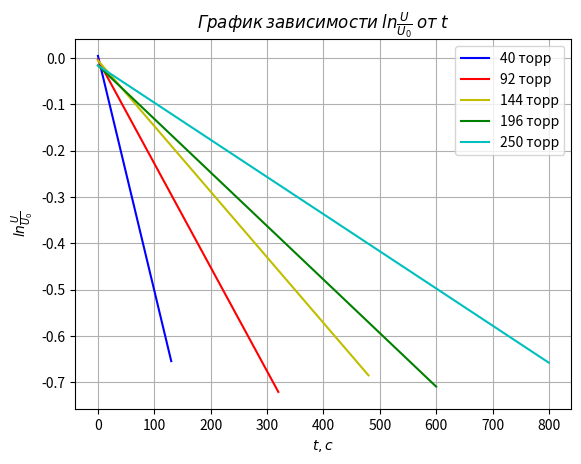

Recreate this plot in Python.
import numpy as np
from matplotlib import pyplot

t = np.arange(0, 140, 10)
t_97 = np.arange(0, 340, 20)
t_146 = np.arange(0, 510, 30)
t_194 = np.arange(0, 640, 40)
t_247 = np.arange(0, 850, 50)

u_37 = [13.5453, 12.9261, 12.2997, 11.7043, 11.1243, 10.5643, 10.0627, 9.5386, 9.0554, 8.6246, 8.2041, 7.7855, 7.3729, 7.0586]
u_97 = [16.8502, 16.1237, 15.3669, 14.679, 14.0142, 13.3866, 12.8, 12.2219, 11.6713, 11.1939, 10.7046, 10.2306, 9.7932, 9.36, 8.9637, 8.5579, 8.2964]
u_146 = [17.0418, 16.3407, 15.601, 14.8735, 14.2576, 13.6603, 13.0883, 12.5402, 12.0326, 11.5371, 11.063, 10.6065, 10.182, 9.7585, 9.3741, 8.9957, 8.6225]
u_194 = [14.9822, 14.3035, 13.4028, 12.8182, 12.1099, 11.505, 11.1322, 10.5616, 10.3054, 9.6345, 9.1418, 8.9247, 8.4889, 8.0669, 7.7563, 7.4833]
u_247 = [15.7701, 14.6732, 14.0186, 13.2439, 12.6871, 12.1931, 11.6506, 11.1995, 10.7944, 10.336, 9.9822, 9.6474, 9.3088, 8.9788, 8.6611, 8.402, 8.1508]



coeffs = np.polyfit(t, np.log(u_37) - np.log(u_37[0]), 1)
k = coeffs[0]
b = coeffs[1]
line_points = [k * number + b for number in t]
pyplot.plot(t, line_points, color='b')

coeffs_97 = np.polyfit(t_97, np.log(u_97) - np.log(u_97[0]), 1)
k_97 = coeffs_97[0]
b_97 = coeffs_97[1]
line_points_97 = [k_97 * number + b_97 for number in t_97]
pyplot.plot(t_97, line_points_97, color='r')

coeffs_146 = np.polyfit(t_146, np.log(u_146)- np.log(u_146[0]), 1)
k_146 = coeffs_146[0]
b_146 = coeffs_146[1]
line_points_146 = [k_146 * number + b_146 for number in t_146]
pyplot.plot(t_146, line_points_146, color='y')

coeffs_194 = np.polyfit(t_194, np.log(u_194) - np.log(u_194[0]), 1)
k_194 = coeffs_194[0]
b_194 = coeffs_194[1]
line_points_194 = [k_194 * number + b_194 for number in t_194]
pyplot.plot(t_194, line_points_194, color='g')

coeffs_247 = np.polyfit(t_247, np.log(u_247) - np.log(15.3301), 1)
k_247 = coeffs_247[0]
b_247 = coeffs_247[1]
line_points_247 = [k_247 * number + b_247 for number in t_247]
pyplot.plot(t_247, line_points_247, color='c')

pyplot.grid()
pyplot.xlabel("$t, с$")
pyplot.ylabel("$ln\\frac{U}{U_0}$")
pyplot.legend(["40 торр", "92 торр", "144 торр", "196 торр", "250 торр"])
pyplot.title("$График$ $зависимости$ $ln\\frac{U}{U_0}$ $oт$ $t$")

# pyplot.show()
pyplot.savefig("Laba_2_2_1")
print(k, k_247, k_194, k_146, k_97)

# d = [10.392, 4.598, 2.895, 2.361, 1.645, 0.705]
# p = [1/40, 1/97, 1/146, 1/194, 1/247, 1/742]
#
# d_1 = [0.705]
# p_1 = [1/742]
#
# pyplot.scatter(p_1, d_1, color='g')
# pyplot.scatter(p, d, color='r')
# pyplot.scatter(p_1, d_1, color='g')
#
# coeffs = np.polyfit(p, d, 1)
# k = coeffs[0]
# b = coeffs[1]
# line_points = [k * number + b for number in p]
# pyplot.plot(p, line_points, color='b')
#
# pyplot.grid()
# pyplot.xlabel('$\\frac{1}{P}, торр^{-1}$')
# pyplot.ylabel("$D, \\frac{см^{2}}{c}$")
# pyplot.legend(["$D_{aтм} = 0, 705 \\frac{см^{2}}{c}$"])
# pyplot.title("График зависимости $D$ от $\\frac{1}{P}$")
#
# # pyplot.show()
# # print(k)
# pyplot.savefig("Laba_2_2_1_plot_2")